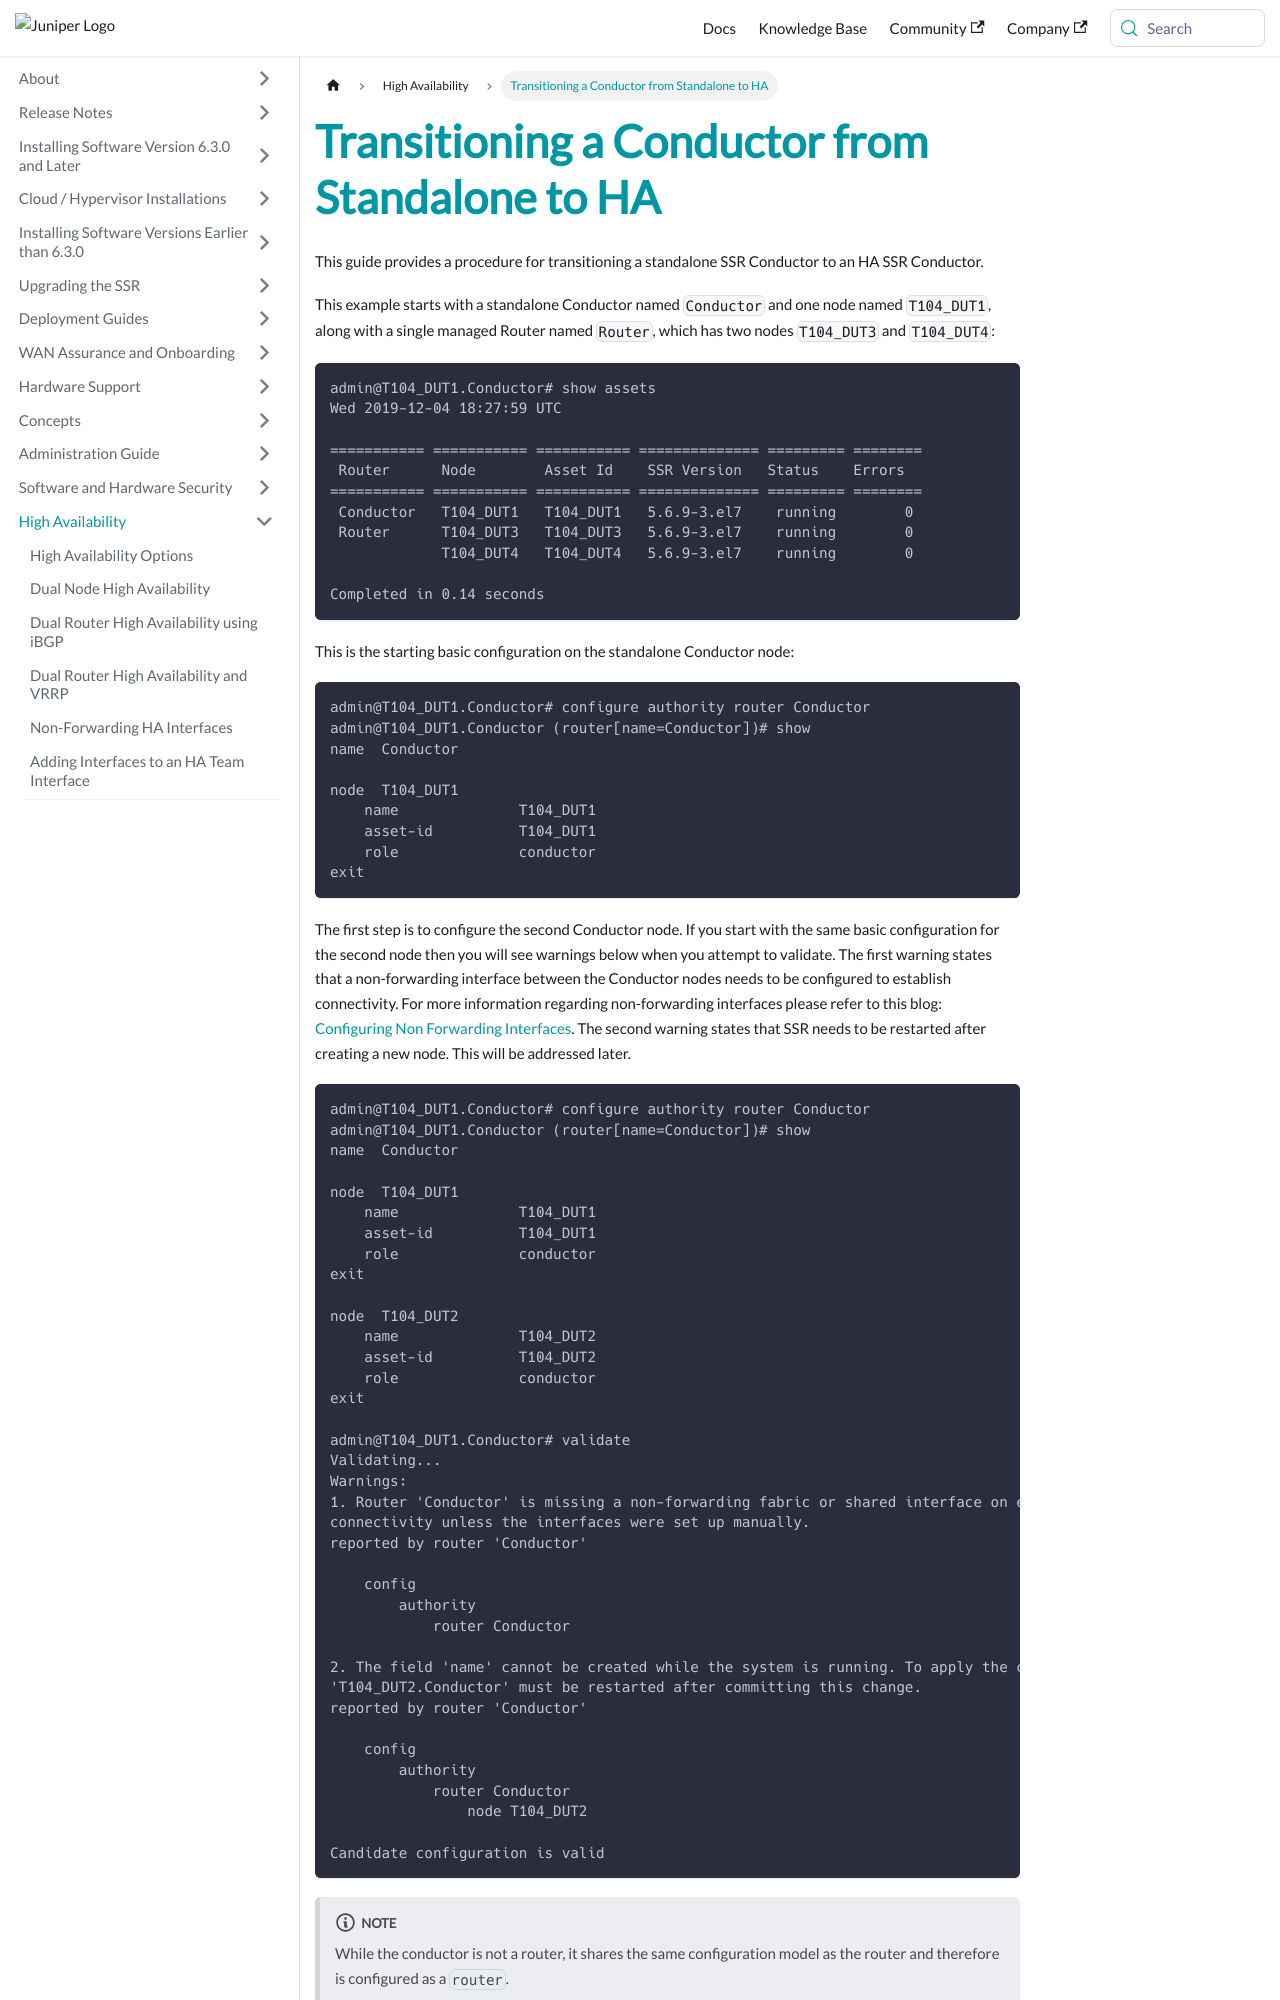

repository: 128technology/docs · page: docs/config_transition_standalone_to_ha/index.html · generator: docusaurus

---
title: Transitioning a Conductor from Standalone to HA
sidebar_label: Transitioning a Conductor from Standalone to HA
---

This guide provides a procedure for transitioning a standalone SSR Conductor to an HA SSR Conductor.

This example starts with a standalone Conductor named `Conductor` and one node named `T104_DUT1`, along with a single managed Router named `Router`, which has two nodes `T104_DUT3` and `T104_DUT4`:

```
admin@T104_DUT1.Conductor# show assets
Wed 2019-12-04 18:27:59 UTC

=========== =========== =========== ============== ========= ========
 Router      Node        Asset Id    SSR Version   Status    Errors
=========== =========== =========== ============== ========= ========
 Conductor   T104_DUT1   T104_DUT1   5.6.9-3.el7    running        0
 Router      T104_DUT3   T104_DUT3   5.6.9-3.el7    running        0
             T104_DUT4   T104_DUT4   5.6.9-3.el7    running        0

Completed in 0.14 seconds
```


This is the starting basic configuration on the standalone Conductor node:

```markup
admin@T104_DUT1.Conductor# configure authority router Conductor
admin@T104_DUT1.Conductor (router[name=Conductor])# show
name  Conductor

node  T104_DUT1
    name              T104_DUT1
    asset-id          T104_DUT1
    role              conductor
exit
```


The first step is to configure the second Conductor node. If you start with the same basic configuration for the second node then you will see warnings below when you attempt to validate. The first warning states that a non-forwarding interface between the Conductor nodes needs to be configured to establish connectivity. For more information regarding non-forwarding interfaces please refer to this blog: [Configuring Non Forwarding Interfaces](config_non_forwarding_ha_interfaces.md). The second warning states that SSR needs to be restarted after creating a new node.  This will be addressed later.

```
admin@T104_DUT1.Conductor# configure authority router Conductor
admin@T104_DUT1.Conductor (router[name=Conductor])# show
name  Conductor

node  T104_DUT1
    name              T104_DUT1
    asset-id          T104_DUT1
    role              conductor
exit

node  T104_DUT2
    name              T104_DUT2
    asset-id          T104_DUT2
    role              conductor
exit

admin@T104_DUT1.Conductor# validate
Validating...
Warnings:
1. Router 'Conductor' is missing a non-forwarding fabric or shared interface on each node. The router may not have inter node
connectivity unless the interfaces were set up manually.
reported by router 'Conductor'

    config
        authority
            router Conductor

2. The field 'name' cannot be created while the system is running. To apply the configuration, 'T104_DUT1.Conductor' and
'T104_DUT2.Conductor' must be restarted after committing this change.
reported by router 'Conductor'

    config
        authority
            router Conductor
                node T104_DUT2

Candidate configuration is valid
```
